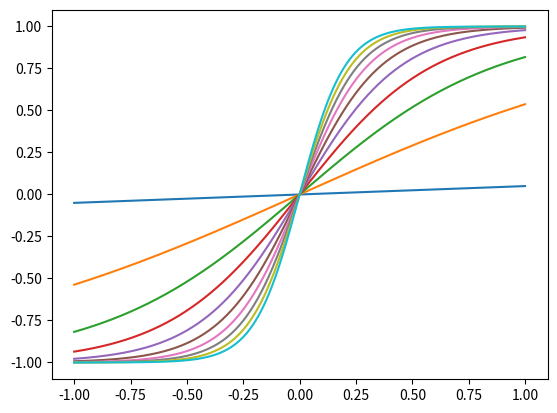

Write Python code to recreate this figure.
import math as m
import numpy as np
import matplotlib.pyplot as plt

b = 4
for a in np.linspace(0.1, 10, num=10):
    x_vec = np.linspace(-1, 1, num=500)
    y_vec = []
    for x in x_vec:
        y = 2 * (1 / (1+np.exp(-a*x)) - 0.5)
        y_vec.append(y)

    plt.plot(x_vec, y_vec)

plt.show()